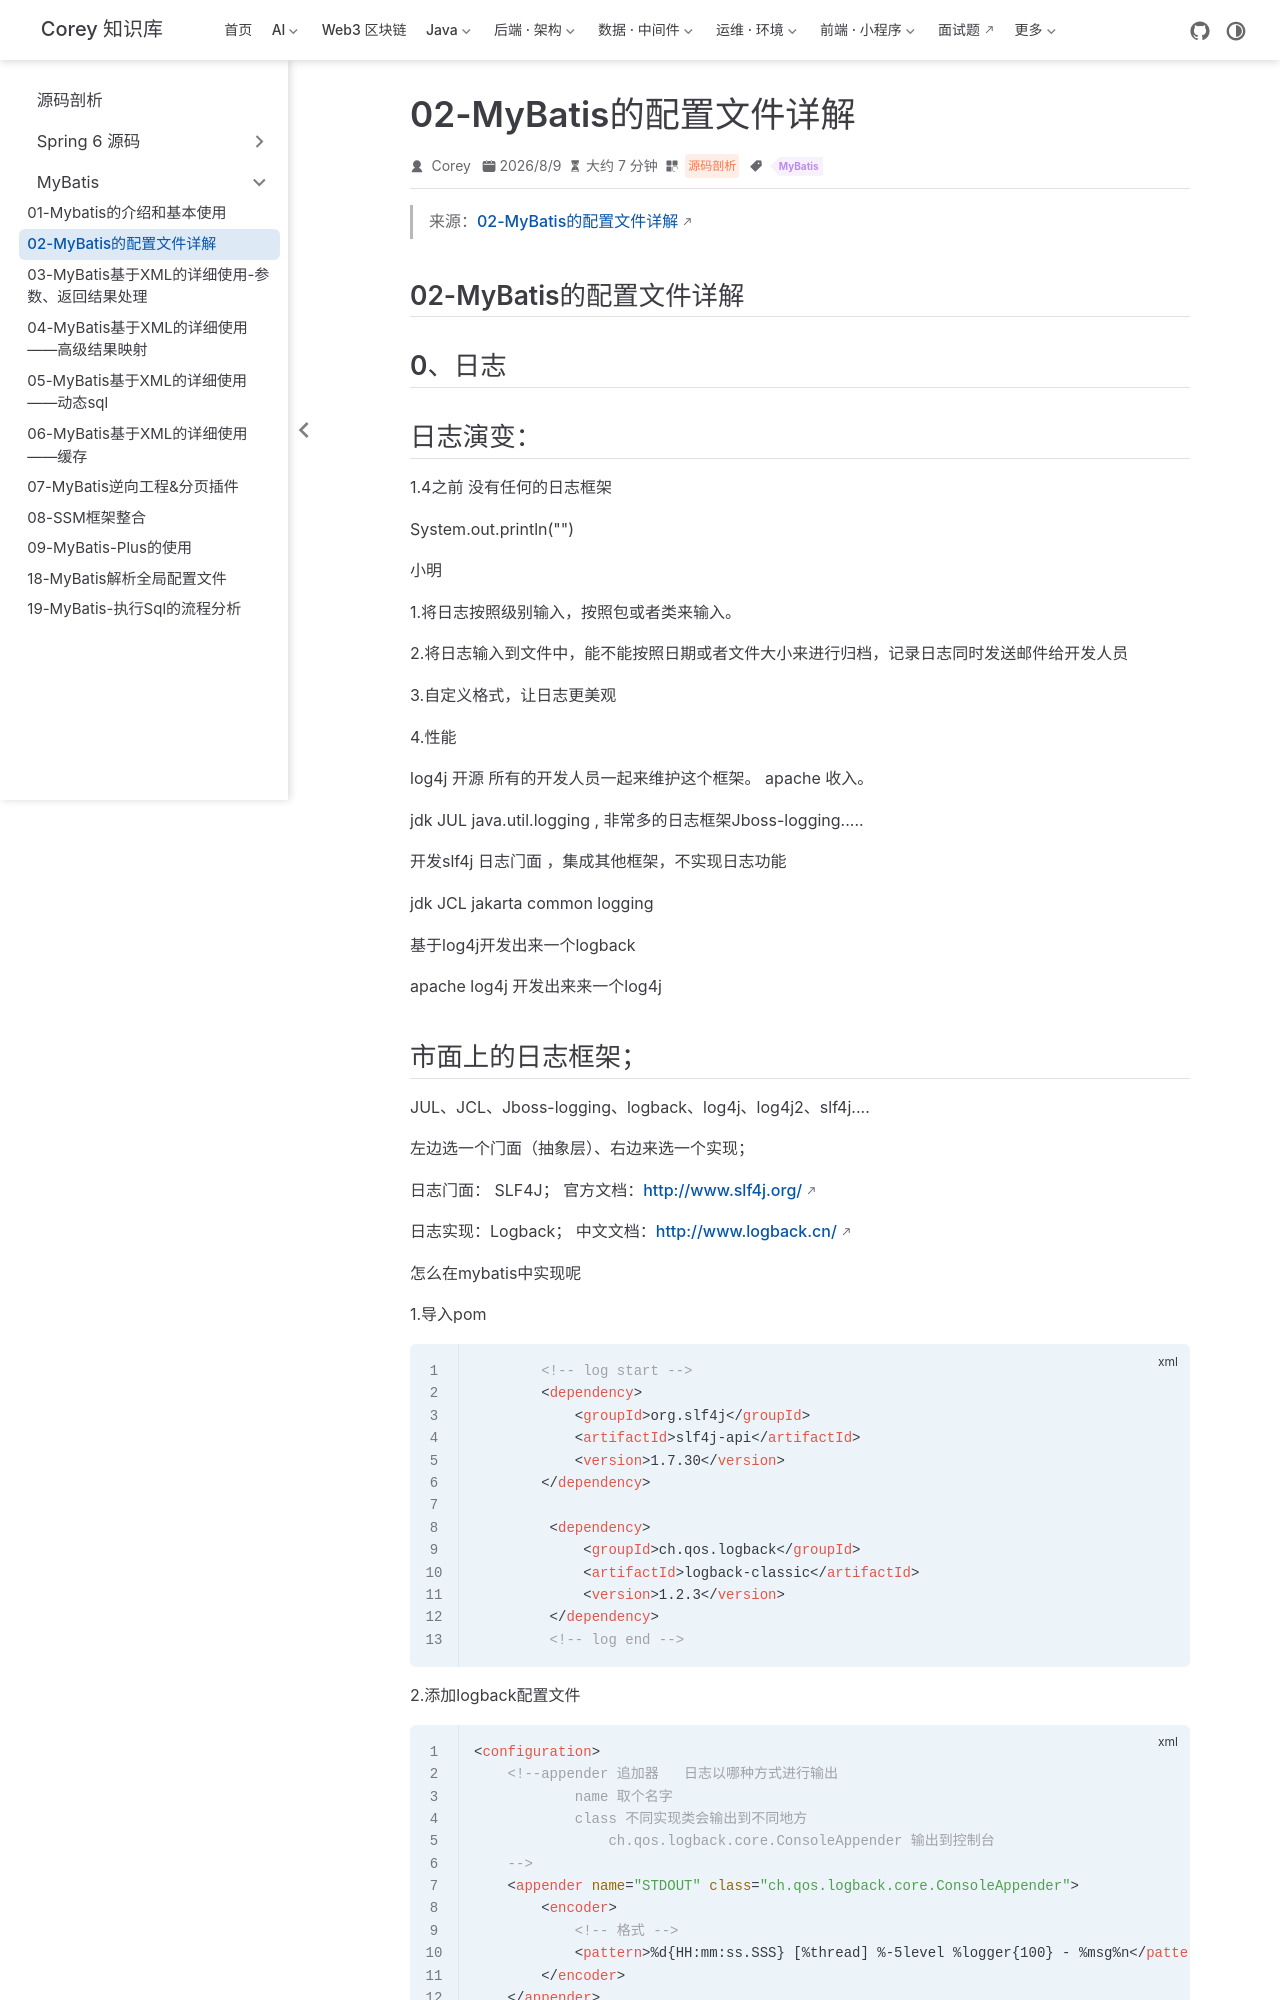

repository: code-corey/code-corey.github.io · page: 源码剖析/mybatis/mb-02-config.html · generator: jekyll

---
title: "02-MyBatis的配置文件详解"
sidebarGroup: "MyBatis"
shortTitle: "02-MyBatis的配置文件详解"
order: 2
date: 2026-08-09
category: "源码剖析"
tag:
  - "MyBatis"
description: "02-MyBatis的配置文件详解"
---

> 来源：[02-MyBatis的配置文件详解](https://share.note.youdao.com/ynoteshare/index.html?id=5d41fd41d970f1af9185ea2ec0647b64&type=notebook#/47F7946C04D14EE69632F0A57E74E636)

## 02-MyBatis的配置文件详解

## 0、日志

## 日志演变：

1.4之前 没有任何的日志框架

System.out.println("")

小明

1.将日志按照级别输入，按照包或者类来输入。

2.将日志输入到文件中，能不能按照日期或者文件大小来进行归档，记录日志同时发送邮件给开发人员

3.自定义格式，让日志更美观

4.性能

log4j  开源   所有的开发人员一起来维护这个框架。  apache 收入。

jdk JUL  java.util.logging , 非常多的日志框架Jboss-logging.....

开发slf4j   日志门面 ，集成其他框架，不实现日志功能

jdk JCL  jakarta common logging

基于log4j开发出来一个logback

apache log4j 开发出来来一个log4j
